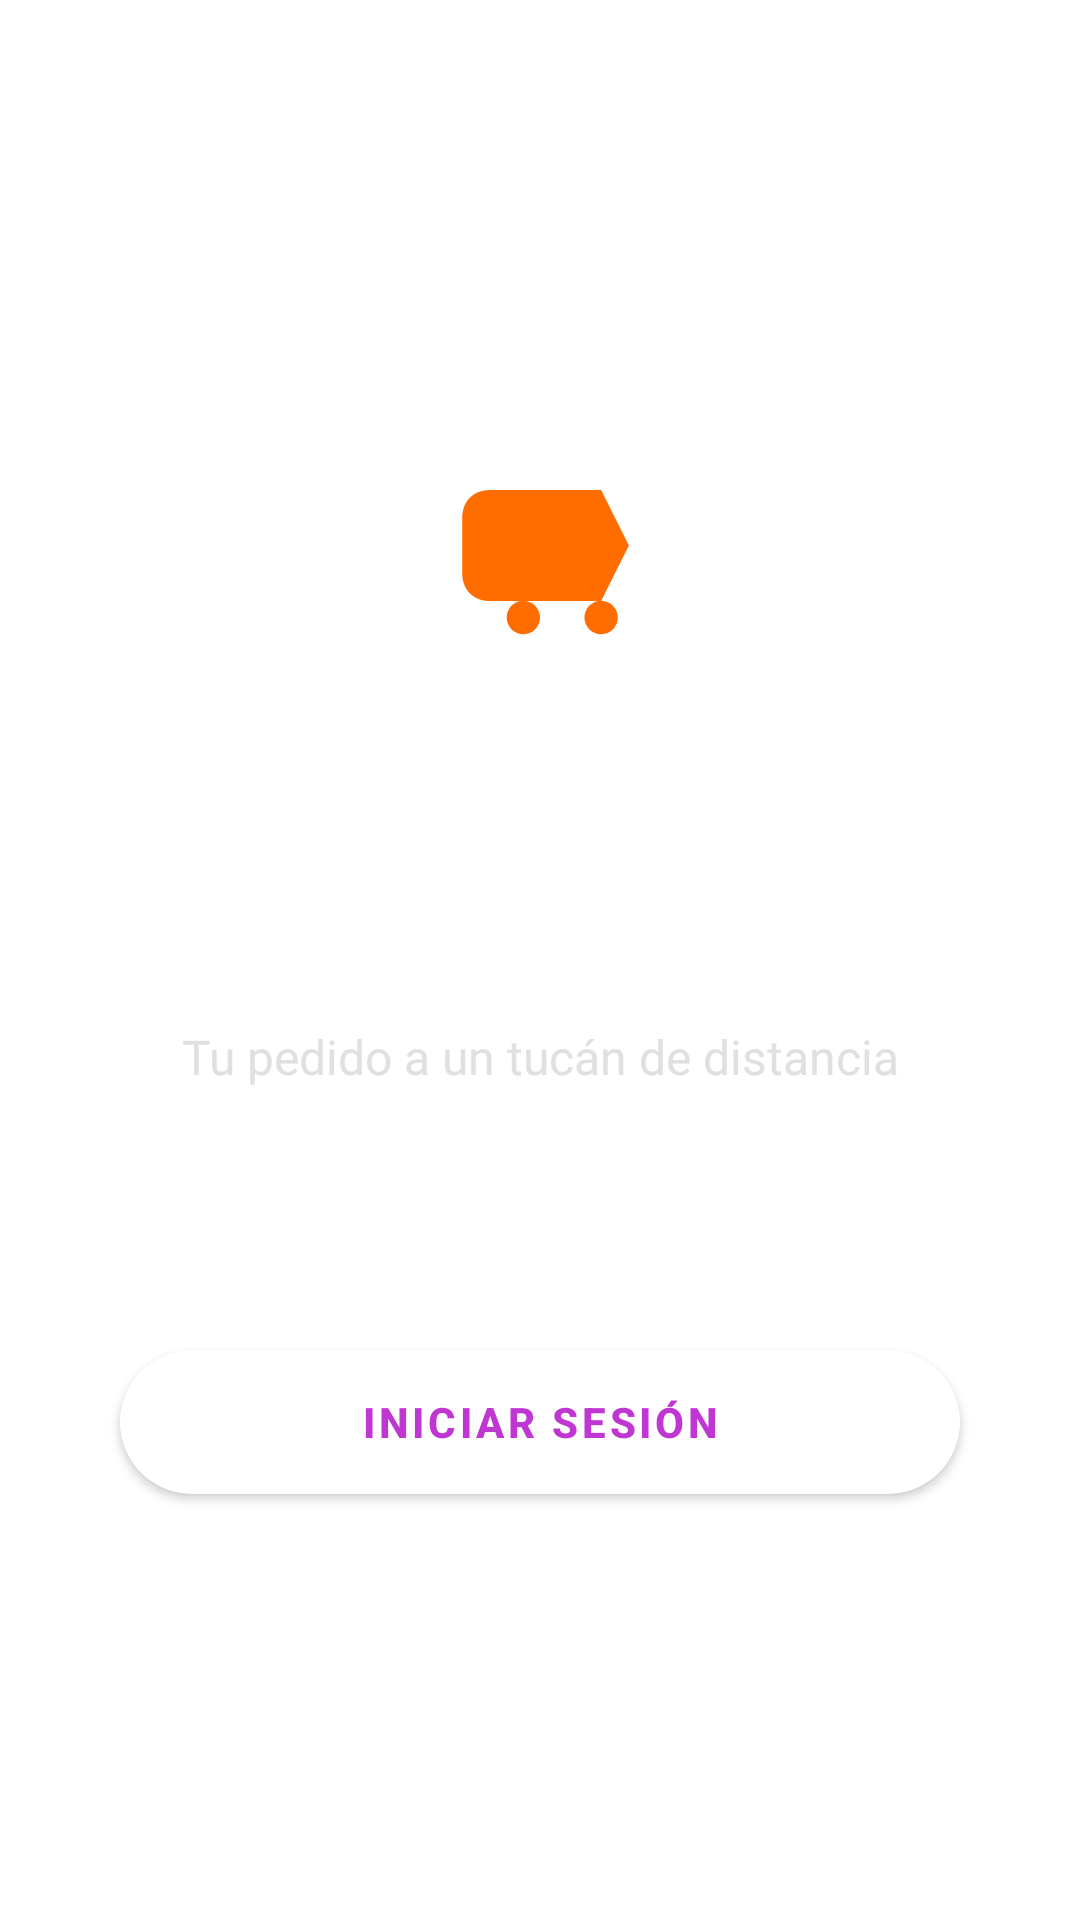

Android layout source for this screen:
<!-- AndroidManifest.xml: application theme Theme.TucuGo -->
<!-- res/layout/fragment_welcome.xml -->
<?xml version="1.0" encoding="utf-8"?>
<androidx.constraintlayout.widget.ConstraintLayout xmlns:android="http://schemas.android.com/apk/res/android"
    xmlns:app="http://schemas.android.com/apk/res-auto"
    android:layout_width="match_parent"
    android:layout_height="match_parent"
    android:background="@drawable/bg_main_gradient">

    <ImageView
        android:id="@+id/ivLogo"
        android:layout_width="200dp"
        android:layout_height="200dp"
        android:layout_marginTop="80dp"
        android:src="@drawable/ic_launcher_foreground"
        app:layout_constraintEnd_toEndOf="parent"
        app:layout_constraintStart_toStartOf="parent"
        app:layout_constraintTop_toTopOf="parent" />

    <TextView
        android:id="@+id/tvAppName"
        android:layout_width="wrap_content"
        android:layout_height="wrap_content"
        android:layout_marginTop="8dp"
        android:text="TucuGo"
        android:textColor="@color/white"
        android:textSize="40sp"
        android:textStyle="bold"
        android:fontFamily="sans-serif-black"
        app:layout_constraintEnd_toEndOf="parent"
        app:layout_constraintStart_toStartOf="parent"
        app:layout_constraintTop_toBottomOf="@id/ivLogo" />

    <TextView
        android:id="@+id/tvTagline"
        android:layout_width="wrap_content"
        android:layout_height="wrap_content"
        android:text="Tu pedido a un tucán de distancia"
        android:textColor="#E0E0E0"
        android:textSize="16sp"
        app:layout_constraintEnd_toEndOf="parent"
        app:layout_constraintStart_toStartOf="parent"
        app:layout_constraintTop_toBottomOf="@id/tvAppName" />

    <com.google.android.material.button.MaterialButton
        android:id="@+id/btnGoToLogin"
        android:layout_width="match_parent"
        android:layout_height="60dp"
        android:layout_marginHorizontal="40dp"
        android:layout_marginBottom="16dp"
        android:text="INICIAR SESIÓN"
        android:textColor="@color/gradient_end"
        android:textStyle="bold"
        app:backgroundTint="@color/white"
        app:cornerRadius="30dp"
        app:layout_constraintBottom_toTopOf="@+id/btnGoToRegister"
        app:layout_constraintEnd_toEndOf="parent"
        app:layout_constraintStart_toStartOf="parent" />

    <com.google.android.material.button.MaterialButton
        android:id="@+id/btnGoToRegister"
        style="@style/Widget.MaterialComponents.Button.OutlinedButton"
        android:layout_width="match_parent"
        android:layout_height="60dp"
        android:layout_marginHorizontal="40dp"
        android:layout_marginBottom="60dp"
        android:text="CREAR CUENTA"
        android:textColor="@color/white"
        app:strokeColor="@color/white"
        app:strokeWidth="2dp"
        app:cornerRadius="30dp"
        app:layout_constraintBottom_toBottomOf="parent"
        app:layout_constraintEnd_toEndOf="parent"
        app:layout_constraintStart_toStartOf="parent" />

</androidx.constraintlayout.widget.ConstraintLayout>
<!-- resources referenced by this layout -->
<resources>
  <color name="gradient_end">#BF36D2</color>
  <color name="white">#FFFFFFFF</color>
  <!-- drawable ic_launcher_foreground (drawable-v24) -->
  <vector xmlns:android="http://schemas.android.com/apk/res/android"
      android:width="108dp"
      android:height="108dp"
      android:viewportWidth="108"
      android:viewportHeight="108">
  
      
      <path
          android:fillColor="#FFFFFF"
          android:pathData="M54,54m-35,0a35,35 0,1 1,70 0a35,35 0,1 1,-70 0" />
  
      
      <path
          android:fillColor="#FF6D00"
          android:pathData="M65,45 L45,45 C42,45 40,47 40,50 L40,60 C40,63 42,65 45,65 L65,65 L70,55 Z" />
  
      <path
          android:fillColor="#FF6D00"
          android:pathData="M48,48 h10 v4 h-10 z" />
  
      
      <path
          android:fillColor="#FF6D00"
          android:pathData="M48,68 a3,3 0,1 0,0 -0.1 Z" />
      <path
          android:fillColor="#FF6D00"
          android:pathData="M62,68 a3,3 0,1 0,0 -0.1 Z" />
  </vector>
  <style name="Theme.TucuGo" parent="Theme.MaterialComponents.DayNight.NoActionBar">
          
          <item name="colorPrimary">@color/primary</item>
          <item name="colorPrimaryVariant">@color/gradient_start</item>
          <item name="colorOnPrimary">@color/white</item>
          
          <item name="colorSecondary">@color/secondary</item>
          <item name="colorSecondaryVariant">@color/secondary_variant</item>
          <item name="colorOnSecondary">@color/white</item>
  
          
          <item name="android:statusBarColor" tools:targetApi="21">@color/gradient_start</item>
          <item name="android:windowLightStatusBar" tools:targetApi="23">false</item>
  
          
      </style>
  <color name="primary">#2196F3</color>
  <color name="gradient_start">#3EB9ED</color>
  <color name="secondary">#FF9800</color>
  <color name="secondary_variant">#F57C00</color>
</resources>
